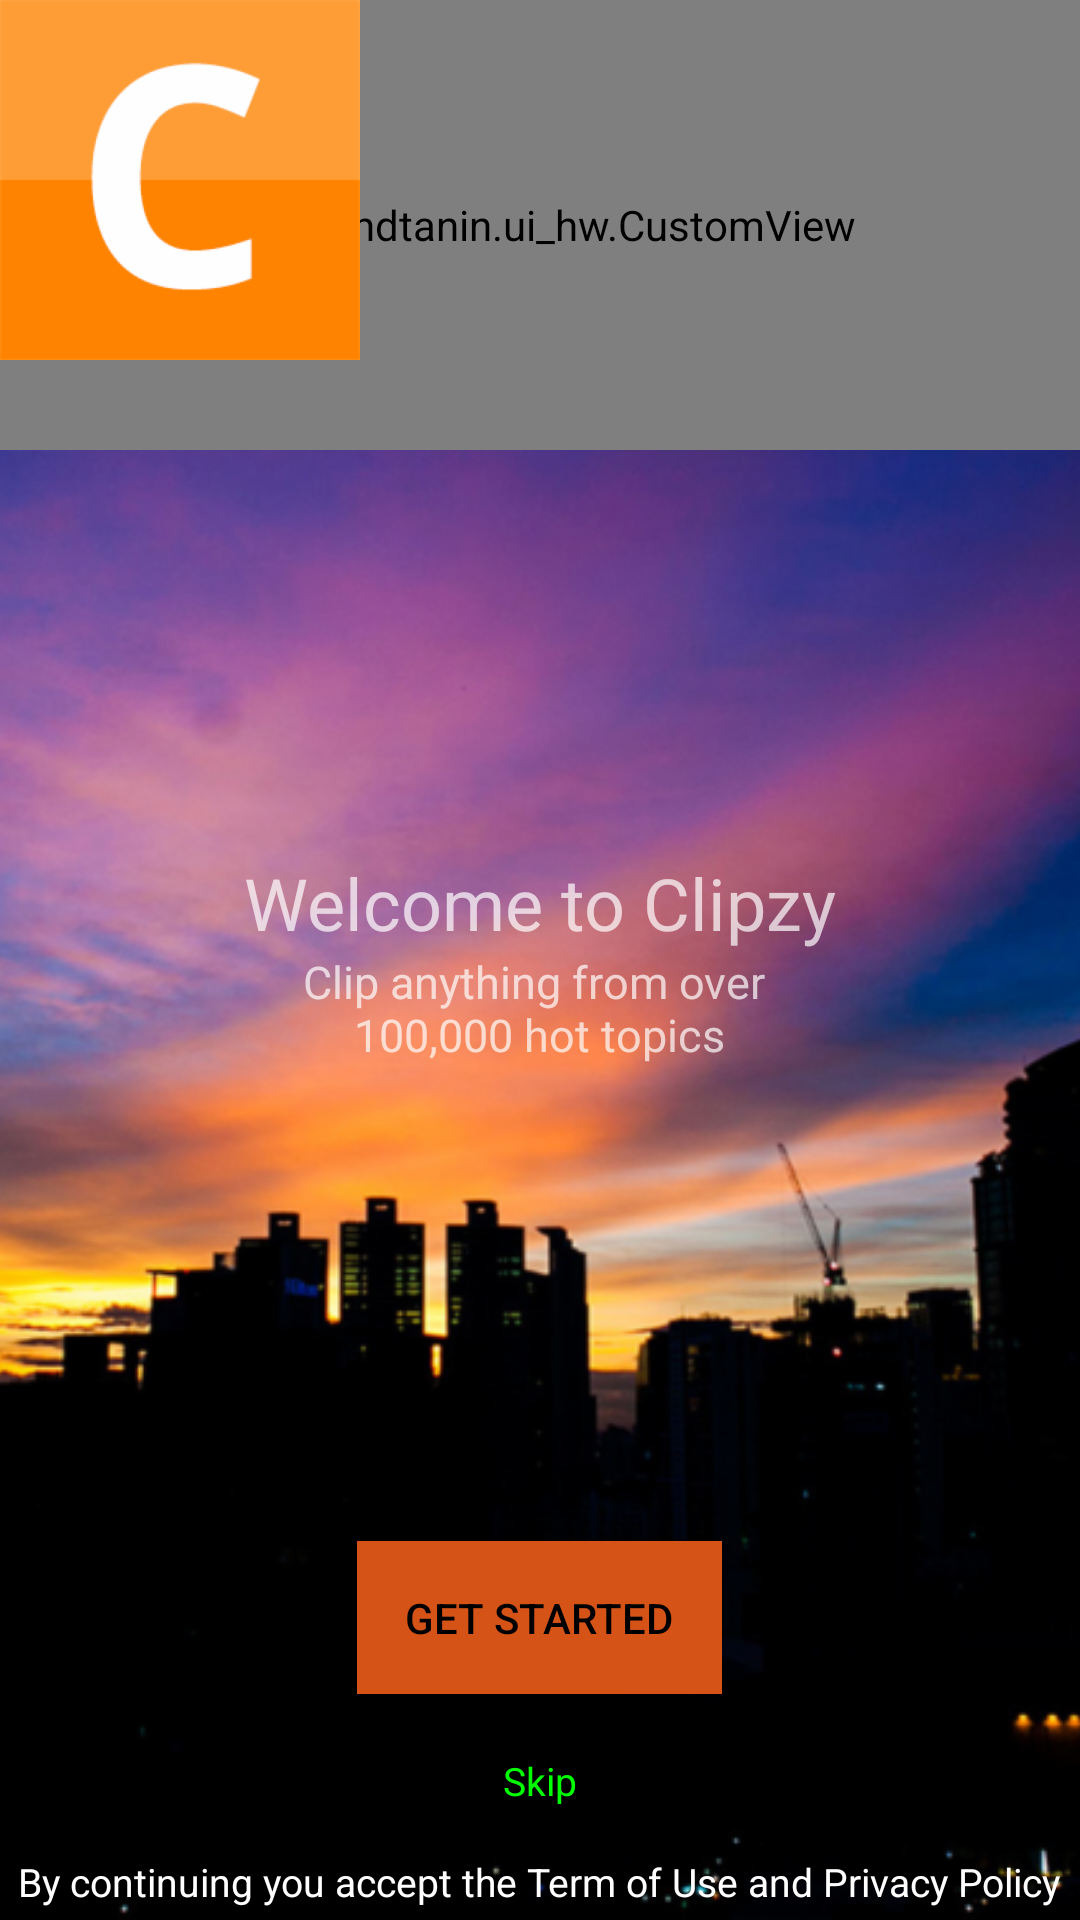

Produce the Android XML layout that renders to this screen, including the resource entries it uses.
<!-- AndroidManifest.xml: application theme Theme.AppCompat.NoActionBar -->
<!-- res/layout/activity_main.xml -->
<?xml version="1.0" encoding="utf-8"?>
<RelativeLayout
    xmlns:android="http://schemas.android.com/apk/res/android"
    xmlns:tools="http://schemas.android.com/tools"
    android:layout_width="match_parent"
    android:layout_height="match_parent"
    tools:context="com.example.ui_hw.MainActivity"
    >

    <ImageView
        android:layout_width="match_parent"
        android:layout_height="match_parent"
        android:src="@drawable/bg"
        android:scaleType="centerCrop"/>

    <TextView
        android:id="@+id/bottom_str"
        android:layout_width="wrap_content"
        android:layout_height="wrap_content"
        android:text="@string/bottom_str"
        android:layout_alignParentBottom="true"
        android:layout_centerHorizontal="true"
        android:layout_marginBottom="@dimen/bottom_margin"
        android:textAlignment="center"
        style="@style/TextViewStyle"/>zz

    <TextView
        android:layout_width="wrap_content"
        android:layout_height="wrap_content"
        android:text="Skip"
        android:layout_above="@id/bottom_str"
        android:layout_centerHorizontal="true"
        android:layout_marginBottom="@dimen/above_bottom_text_margin"
        style="@style/TextViewStyle2"
        android:id="@+id/skipTxt"/>

    <Button
        android:layout_width="wrap_content"
        android:layout_height="wrap_content"
        android:padding="@dimen/btn_padding"
        android:text="@string/btn_str"
        android:textColor="@drawable/selector_home_btn_txt"
        android:layout_above="@id/skipTxt"
        android:layout_marginBottom="@dimen/above_skip_text_margin"
        android:layout_centerHorizontal="true"
        android:textAlignment="center"
        android:id="@+id/getStartedBtn"
        android:background="@drawable/selector_home_btn"
        />

    <com.example.ui_hw.CustomView
        android:layout_width="match_parent"
        android:layout_height="150dp"/>

    <ImageView
        android:layout_width="wrap_content"
        android:layout_height="wrap_content"
        android:src="@drawable/logo"/>

    <LinearLayout
        android:layout_width="wrap_content"
        android:layout_height="wrap_content"
        android:orientation="vertical"
        android:layout_centerVertical="true"
        android:layout_centerHorizontal="true">

        <TextView
            android:layout_width="wrap_content"
            android:layout_height="wrap_content"
            android:text="@string/center_above_str"
            android:layout_gravity="center_horizontal"
            android:textSize="@dimen/center_text_above"
            />

        <TextView
            android:layout_width="wrap_content"
            android:layout_height="wrap_content"
            android:text="@string/center_below_str"
            android:textAlignment="center"
            android:textSize="@dimen/center_text_below"
            android:layout_gravity="center_horizontal"
            />

    </LinearLayout>

</RelativeLayout>
<!-- resources referenced by this layout -->
<resources>
  <dimen name="above_bottom_text_margin">16dp</dimen>
  <dimen name="above_skip_text_margin">20dp</dimen>
  <dimen name="bottom_margin">4dp</dimen>
  <dimen name="btn_padding">16dp</dimen>
  <dimen name="center_text_above">24dp</dimen>
  <dimen name="center_text_below">15dp</dimen>
  <!-- drawable bg: png bitmap (drawable-hdpi, 729388 bytes) -->
  <!-- drawable logo: png bitmap (drawable-hdpi, 3823 bytes) -->
  <!-- drawable selector_home_btn (drawable) -->
  <?xml version="1.0" encoding="utf-8"?>
  <selector xmlns:android="http://schemas.android.com/apk/res/android">
  
      <item android:drawable="@color/pressed"
            android:state_pressed="true"/>
      <item android:drawable="@color/normal"
            android:state_selected="true"/>
      <item android:drawable="@color/normal"
            android:state_focused="true"/>
      <item android:drawable="@color/normal"/>
  
  </selector>
  <!-- drawable selector_home_btn_txt (drawable) -->
  <?xml version="1.0" encoding="utf-8"?>
  <selector xmlns:android="http://schemas.android.com/apk/res/android">
  
      <item android:color="@color/txtPressed"
            android:state_pressed="true"/>
      <item android:color="@color/colorPrimary"
            android:state_selected="true"/>
      <item android:color="@color/colorPrimary"
            android:state_focused="true"/>
      <item android:color="@color/txtNormal"/>
  
  </selector>
  <string name="bottom_str">By continuing you accept the Term of Use and Privacy Policy</string>
  <string name="btn_str">Get Started</string>
  <string name="center_above_str">Welcome to Clipzy</string>
  <string name="center_below_str">Clip anything from over \n100,000 hot topics</string>
  <style name="TextViewStyle">
          <item name="android:textSize">@dimen/bottom_str_size</item>
          <item name="android:textColor">#ffffff</item>
      </style>
  <style name="TextViewStyle2" parent="@style/TextViewStyle">
          <item name="android:textColor">#00ff00</item>
      </style>
  <color name="pressed">#ae3600</color>
  <color name="normal">#d65317</color>
  <color name="txtPressed">#ff0000</color>
  <color name="colorPrimary">#3F51B5</color>
  <color name="txtNormal">#000000</color>
  <dimen name="bottom_str_size">13dp</dimen>
</resources>
